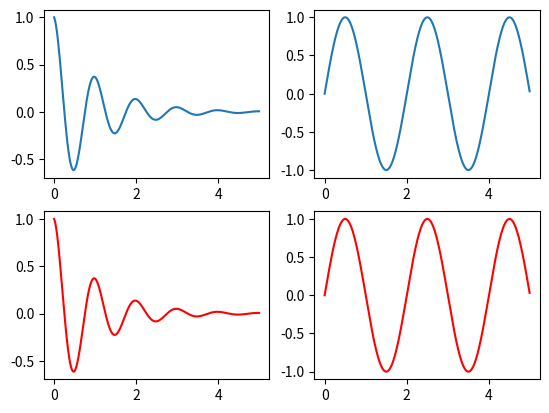

Source code (Python):
import numpy as np
import matplotlib.pyplot as plt

def f(t):
    return np.exp(-t) * np.cos(2*np.pi*t)

def g(t):
    return np.sin(np.pi*t)

t1 = np.arange(0.0, 5.0, 0.01)
t2 = np.arange(0.0, 5.0, 0.01)

plt.subplot(2, 2, 1)
plt.plot(t1, f(t1))

plt.subplot(222)
plt.plot(t2, g(t2))

plt.subplot(223)
plt.plot(t1, f(t1), 'r-')

plt.subplot(224)
plt.plot(t2, g(t2), 'r-')

plt.show()
